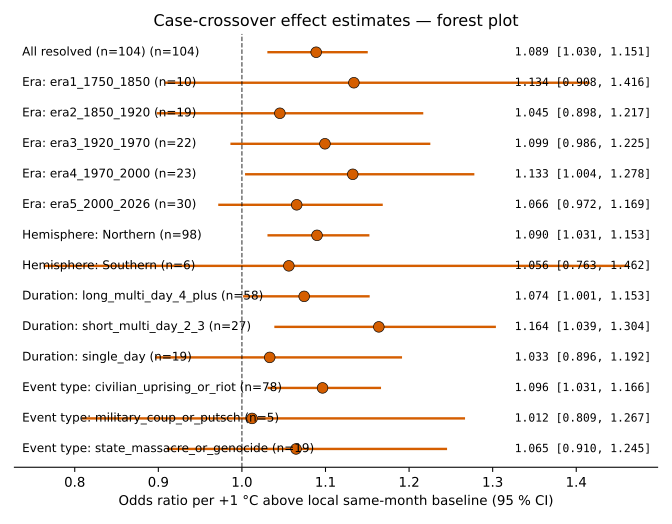

The file beside this chart, header and first rows:
label, or, ci_low, ci_high, n
Event type: state_massacre_or_genocide, 1.065, 0.9102, 1.245, 19
Event type: military_coup_or_putsch, 1.012, 0.8086, 1.267, 5
Event type: civilian_uprising_or_riot, 1.096, 1.031, 1.166, 78
Duration: single_day, 1.033, 0.896, 1.192, 19
Duration: short_multi_day_2_3, 1.164, 1.039, 1.304, 27
Duration: long_multi_day_4_plus, 1.074, 1.001, 1.153, 58
Hemisphere: Southern, 1.056, 0.7628, 1.462, 6
Hemisphere: Northern, 1.09, 1.031, 1.153, 98
Era: era5_2000_2026, 1.066, 0.9717, 1.169, 30
Era: era4_1970_2000, 1.133, 1.004, 1.278, 23
Era: era3_1920_1970, 1.099, 0.9863, 1.225, 22
Era: era2_1850_1920, 1.045, 0.898, 1.217, 19
Era: era1_1750_1850, 1.134, 0.908, 1.416, 10
All resolved (n=104), 1.089, 1.03, 1.151, 104
